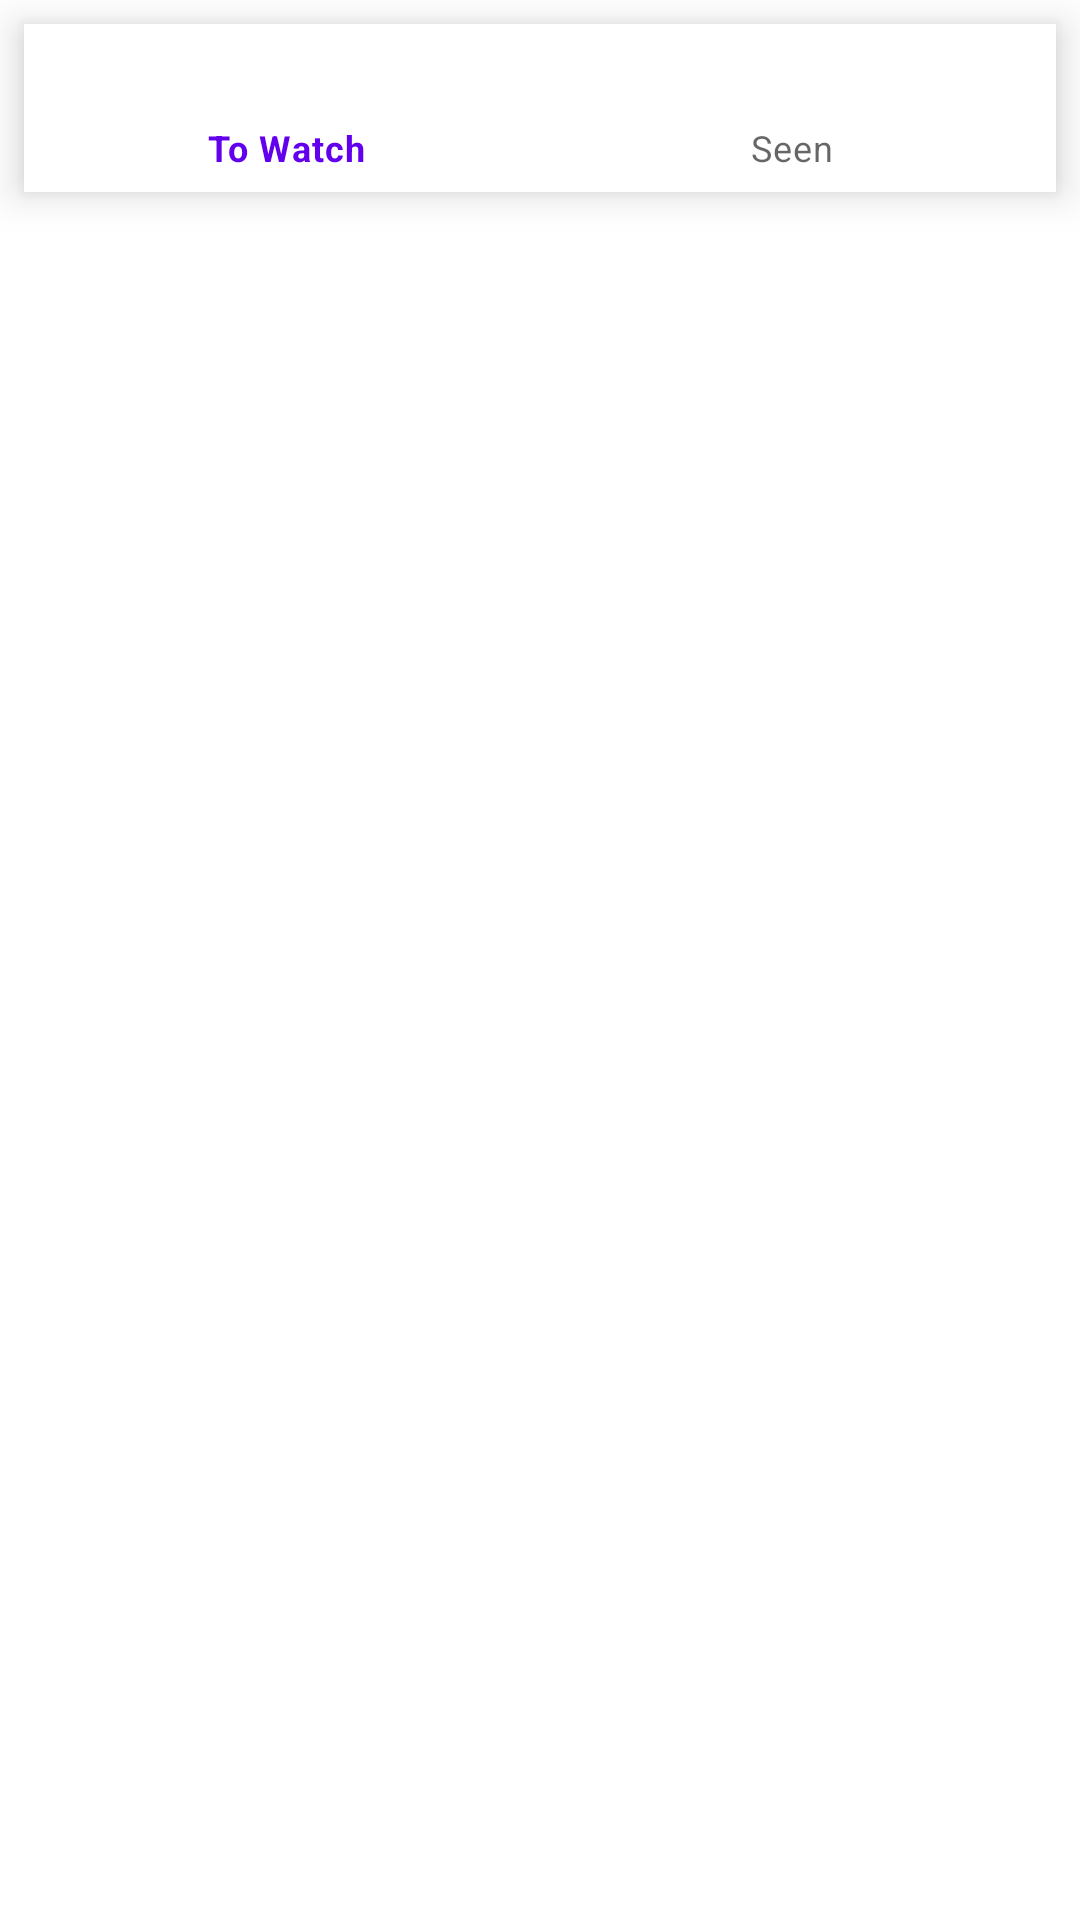

Produce the Android XML layout that renders to this screen, including the resource entries it uses.
<!-- AndroidManifest.xml: application theme Theme.MoviesSeries -->
<!-- res/layout/fragment_movies_unseen.xml -->
<?xml version="1.0" encoding="utf-8"?>
<layout xmlns:android="http://schemas.android.com/apk/res/android"
    xmlns:app="http://schemas.android.com/apk/res-auto"
    xmlns:tools="http://schemas.android.com/tools"
    tools:context=".ui.movies.moviesunseen.MoviesUnseenFragment">

    <data>

        <variable
            name="viewModel"
            type="com.micosi.moviesseries.ui.movies.moviesunseen.MoviesUnseenViewModel" />
    </data>

    <androidx.constraintlayout.widget.ConstraintLayout
        android:layout_width="match_parent"
        android:layout_height="match_parent">

        <com.google.android.material.bottomnavigation.BottomNavigationView
            android:id="@+id/topNav"
            android:layout_width="match_parent"
            android:layout_height="wrap_content"
            android:layout_margin="8dp"
            app:layout_constraintEnd_toEndOf="parent"
            app:layout_constraintStart_toStartOf="parent"
            app:layout_constraintTop_toTopOf="parent"
            app:menu="@menu/top_menu_movies" />

        <androidx.recyclerview.widget.RecyclerView
            android:id="@+id/recyclerView"
            android:layout_width="0dp"
            android:layout_height="0dp"
            android:layout_margin="8dp"
            android:adapter="@{viewModel.moviesAdapter}"
            app:layoutManager="androidx.recyclerview.widget.LinearLayoutManager"
            app:layout_constraintBottom_toBottomOf="parent"
            app:layout_constraintLeft_toLeftOf="parent"
            app:layout_constraintRight_toRightOf="parent"
            app:layout_constraintTop_toBottomOf="@id/topNav" />

    </androidx.constraintlayout.widget.ConstraintLayout>

</layout>
<!-- resources referenced by this layout -->
<resources>
  <style name="Theme.MoviesSeries" parent="Theme.MaterialComponents.DayNight.NoActionBar">
          
          <item name="colorPrimary">@color/purple_500</item>
          <item name="colorPrimaryVariant">@color/purple_700</item>
          <item name="colorOnPrimary">@color/white</item>
          
          <item name="colorSecondary">@color/teal_200</item>
          <item name="colorSecondaryVariant">@color/teal_700</item>
          <item name="colorOnSecondary">@color/black</item>
          
          <item name="android:statusBarColor" tools:targetApi="l">?attr/colorPrimaryVariant</item>
          
      </style>
  <!-- not gathered from this repository: default colours our renderer supplied (Android Studio template values) -->
  <color name="purple_500">#FF6200EE</color>
  <color name="purple_700">#FF3700B3</color>
  <color name="teal_200">#FF03DAC5</color>
  <color name="teal_700">#FF018786</color>
  <color name="black">#FF000000</color>
  <color name="white">#FFFFFFFF</color>
</resources>
